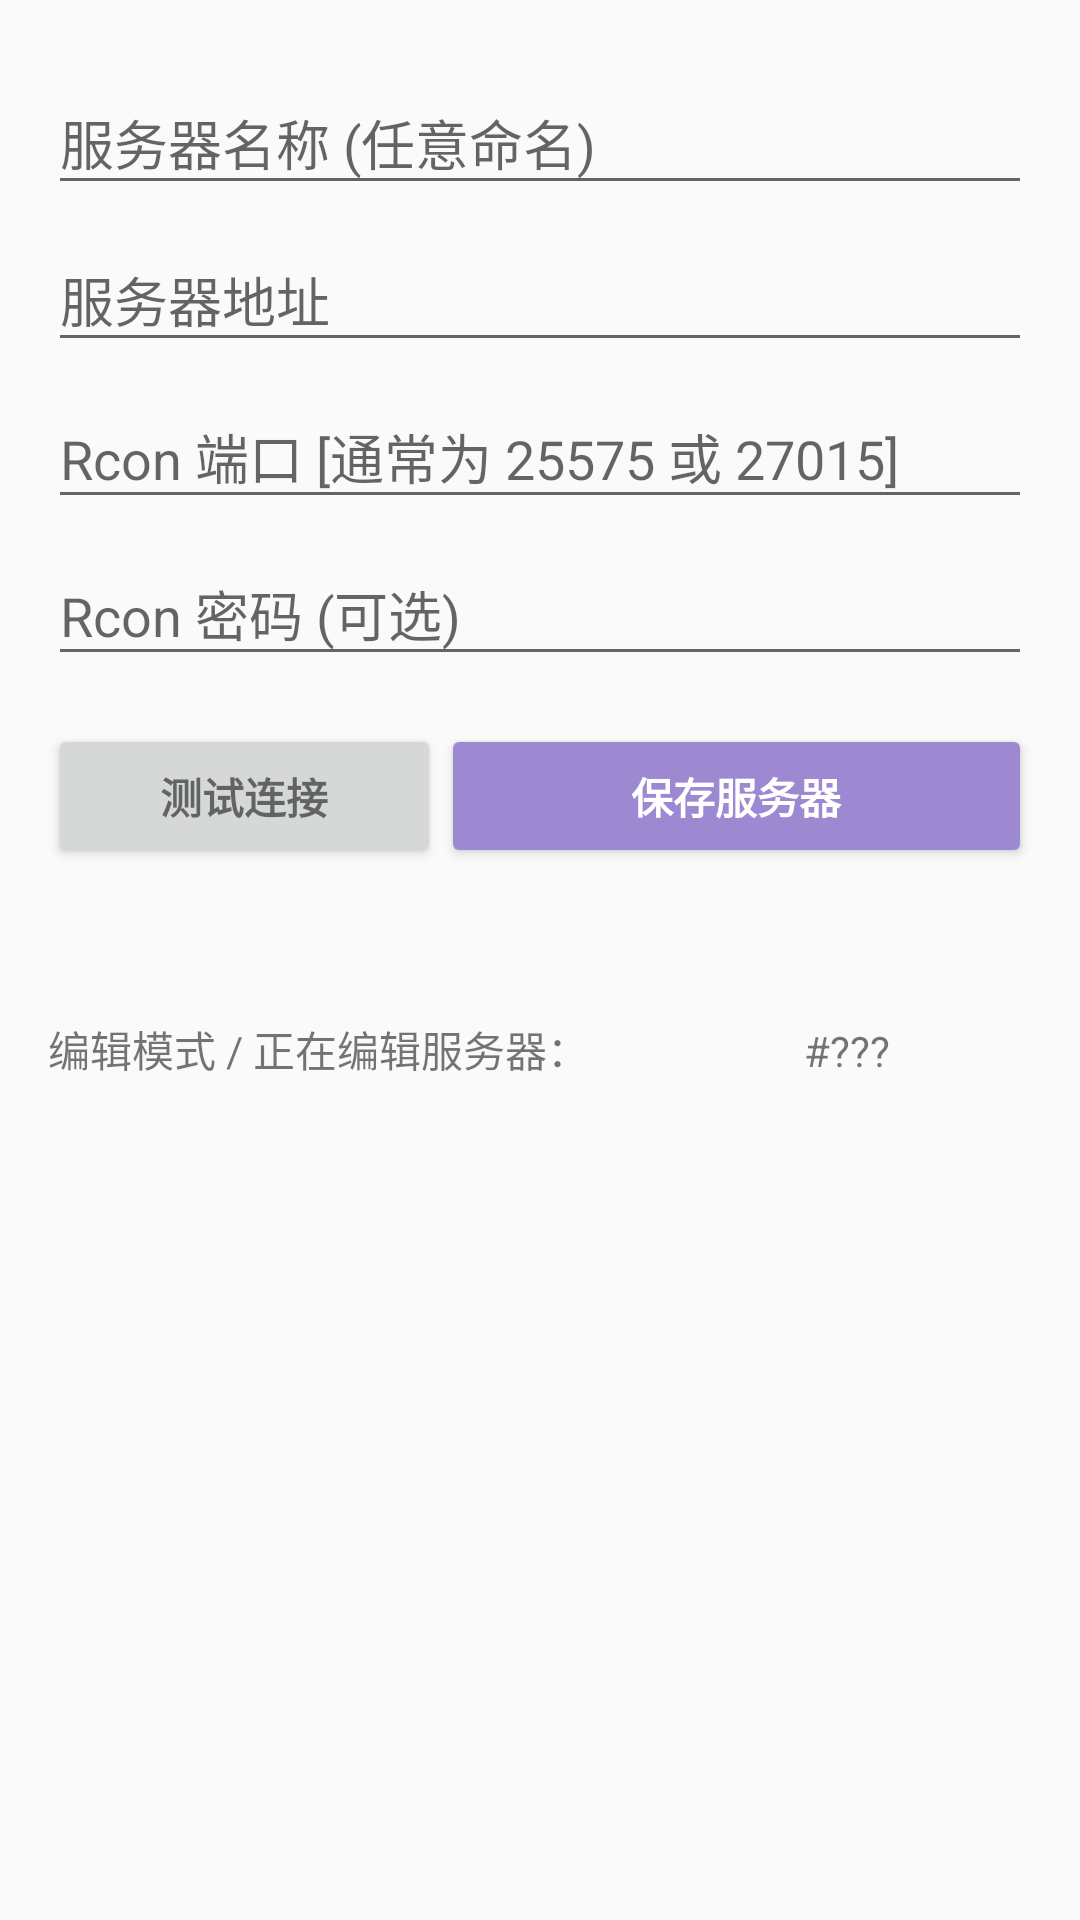

This screen was rendered from an Android layout file. Write that file and the resources it references.
<!-- AndroidManifest.xml: application theme AppTheme -->
<!-- res/layout/content_add_server.xml -->
<?xml version="1.0" encoding="utf-8"?>
<LinearLayout xmlns:android="http://schemas.android.com/apk/res/android"
    xmlns:tools="http://schemas.android.com/tools"
    android:layout_width="match_parent"
    android:layout_height="match_parent"
    android:gravity="center_horizontal"
    android:orientation="vertical"
    android:paddingLeft="@dimen/activity_horizontal_margin"
    android:paddingTop="@dimen/activity_vertical_margin"
    android:paddingRight="@dimen/activity_horizontal_margin"
    android:paddingBottom="@dimen/activity_vertical_margin"
    tools:context=".ui.addserver.AddServerActivity">

    
    <ProgressBar
        android:id="@+id/add_server_progress"
        style="?android:attr/progressBarStyleLarge"
        android:layout_width="wrap_content"
        android:layout_height="wrap_content"
        android:layout_marginBottom="8dp"
        android:visibility="gone" />

    <ScrollView
        android:layout_width="match_parent"
        android:layout_height="match_parent">

        <LinearLayout
            android:id="@+id/add_server_form"
            android:layout_width="match_parent"
            android:layout_height="wrap_content"
            android:orientation="vertical">

            <android.support.design.widget.TextInputLayout
                android:layout_width="match_parent"
                android:layout_height="wrap_content">

                <EditText
                    android:id="@+id/add_server_name"
                    android:layout_width="match_parent"
                    android:layout_height="wrap_content"
                    android:autofillHints="@string/prompt_name"
                    android:hint="@string/prompt_name"
                    android:inputType="text"
                    android:maxLines="1"
                    android:singleLine="true" />

            </android.support.design.widget.TextInputLayout>

            <android.support.design.widget.TextInputLayout
                android:layout_width="match_parent"
                android:layout_height="wrap_content">

                <EditText
                    android:id="@+id/add_server_host"
                    android:layout_width="match_parent"
                    android:layout_height="wrap_content"
                    android:autofillHints="@string/prompt_host"
                    android:hint="@string/prompt_host"
                    android:inputType="text"
                    android:maxLines="1"
                    android:singleLine="true" />

            </android.support.design.widget.TextInputLayout>


            <android.support.design.widget.TextInputLayout
                android:layout_width="match_parent"
                android:layout_height="wrap_content">

            <EditText
                android:id="@+id/add_server_port"
                android:layout_width="match_parent"
                android:layout_height="wrap_content"
                android:autofillHints="@string/prompt_port"
                android:hint="@string/prompt_port"
                android:imeActionId="6"
                android:imeActionLabel="@string/action_add_server"
                android:imeOptions="actionUnspecified"
                android:inputType="numberDecimal"
                android:maxLines="1"
                android:singleLine="true" />

            </android.support.design.widget.TextInputLayout>


            <android.support.design.widget.TextInputLayout
                android:layout_width="match_parent"
                android:layout_height="wrap_content">

                <EditText
                    android:id="@+id/add_server_password"
                    android:layout_width="match_parent"
                    android:layout_height="wrap_content"
                    android:hint="@string/prompt_password"
                    android:imeActionId="6"
                    android:autofillHints="@string/prompt_password"
                    android:imeActionLabel="@string/action_add_server"
                    android:imeOptions="actionUnspecified"
                    android:inputType="textPassword"
                    android:maxLines="1"
                    android:singleLine="true" />

            </android.support.design.widget.TextInputLayout>

            <LinearLayout
                android:id="@+id/add_server_button_form"
                android:layout_width="match_parent"
                android:layout_height="wrap_content"
                android:orientation="horizontal">

                <Button
                    android:id="@+id/add_server_test"
                    style="?android:textAppearanceSmall"
                    android:layout_width="0dp"
                    android:layout_weight="2"
                    android:layout_height="wrap_content"
                    android:layout_marginTop="16dp"
                    android:text="@string/action_test_server"
                    android:textStyle="bold" />

                <Button
                    android:id="@+id/add_server_submit"
                    style="@style/Widget.AppCompat.Button.Colored"
                    android:layout_width="0dp"
                    android:layout_weight="3"
                    android:layout_height="wrap_content"
                    android:layout_marginTop="16dp"
                    android:text="@string/action_add_server"
                    android:textStyle="bold" />

            </LinearLayout>

            <LinearLayout
                android:id="@+id/add_server_edit_mode"
                android:layout_width="match_parent"
                android:orientation="horizontal"
                android:paddingTop="50dp"
                android:visibility="visible"
                android:layout_height="wrap_content">

                <TextView
                    android:layout_width="0dp"
                    android:layout_weight="10"
                    android:layout_height="wrap_content"
                    android:text="@string/text_add_server_edit_mode"/>

                <TextView
                    android:id="@+id/add_server_edit_mode_target_id"
                    android:layout_width="0dp"
                    android:layout_weight="3"
                    android:text="#???"
                    android:layout_height="wrap_content" />
            </LinearLayout>

        </LinearLayout>
    </ScrollView>
</LinearLayout>
<!-- resources referenced by this layout -->
<resources>
  <dimen name="activity_horizontal_margin">16dp</dimen>
  <dimen name="activity_vertical_margin">16dp</dimen>
  <string name="action_add_server">保存服务器</string>
  <string name="action_test_server">测试连接</string>
  <string name="prompt_host">服务器地址</string>
  <string name="prompt_name">服务器名称 (任意命名)</string>
  <string name="prompt_password">Rcon 密码 (可选)</string>
  <string name="prompt_port">Rcon 端口 [通常为 25575 或 27015]</string>
  <string name="text_add_server_edit_mode">编辑模式 / 正在编辑服务器：</string>
  <style name="AppTheme" parent="Theme.AppCompat.DayNight">
          
          <item name="colorPrimary">@color/colorPrimary</item>
          <item name="colorPrimaryDark">@color/colorPrimaryDark</item>
          <item name="colorAccent">@color/colorAccent</item>
  
          <item name="windowActionBar">false</item>
          <item name="windowNoTitle">true</item>
          <item name="titleTextColor">@color/colorTitle</item>
      </style>
  <color name="colorPrimary">#7A6F99</color>
  <color name="colorPrimaryDark">#696085</color>
  <color name="colorAccent">#9D89D1</color>
  <color name="colorTitle">#FFF</color>
</resources>
